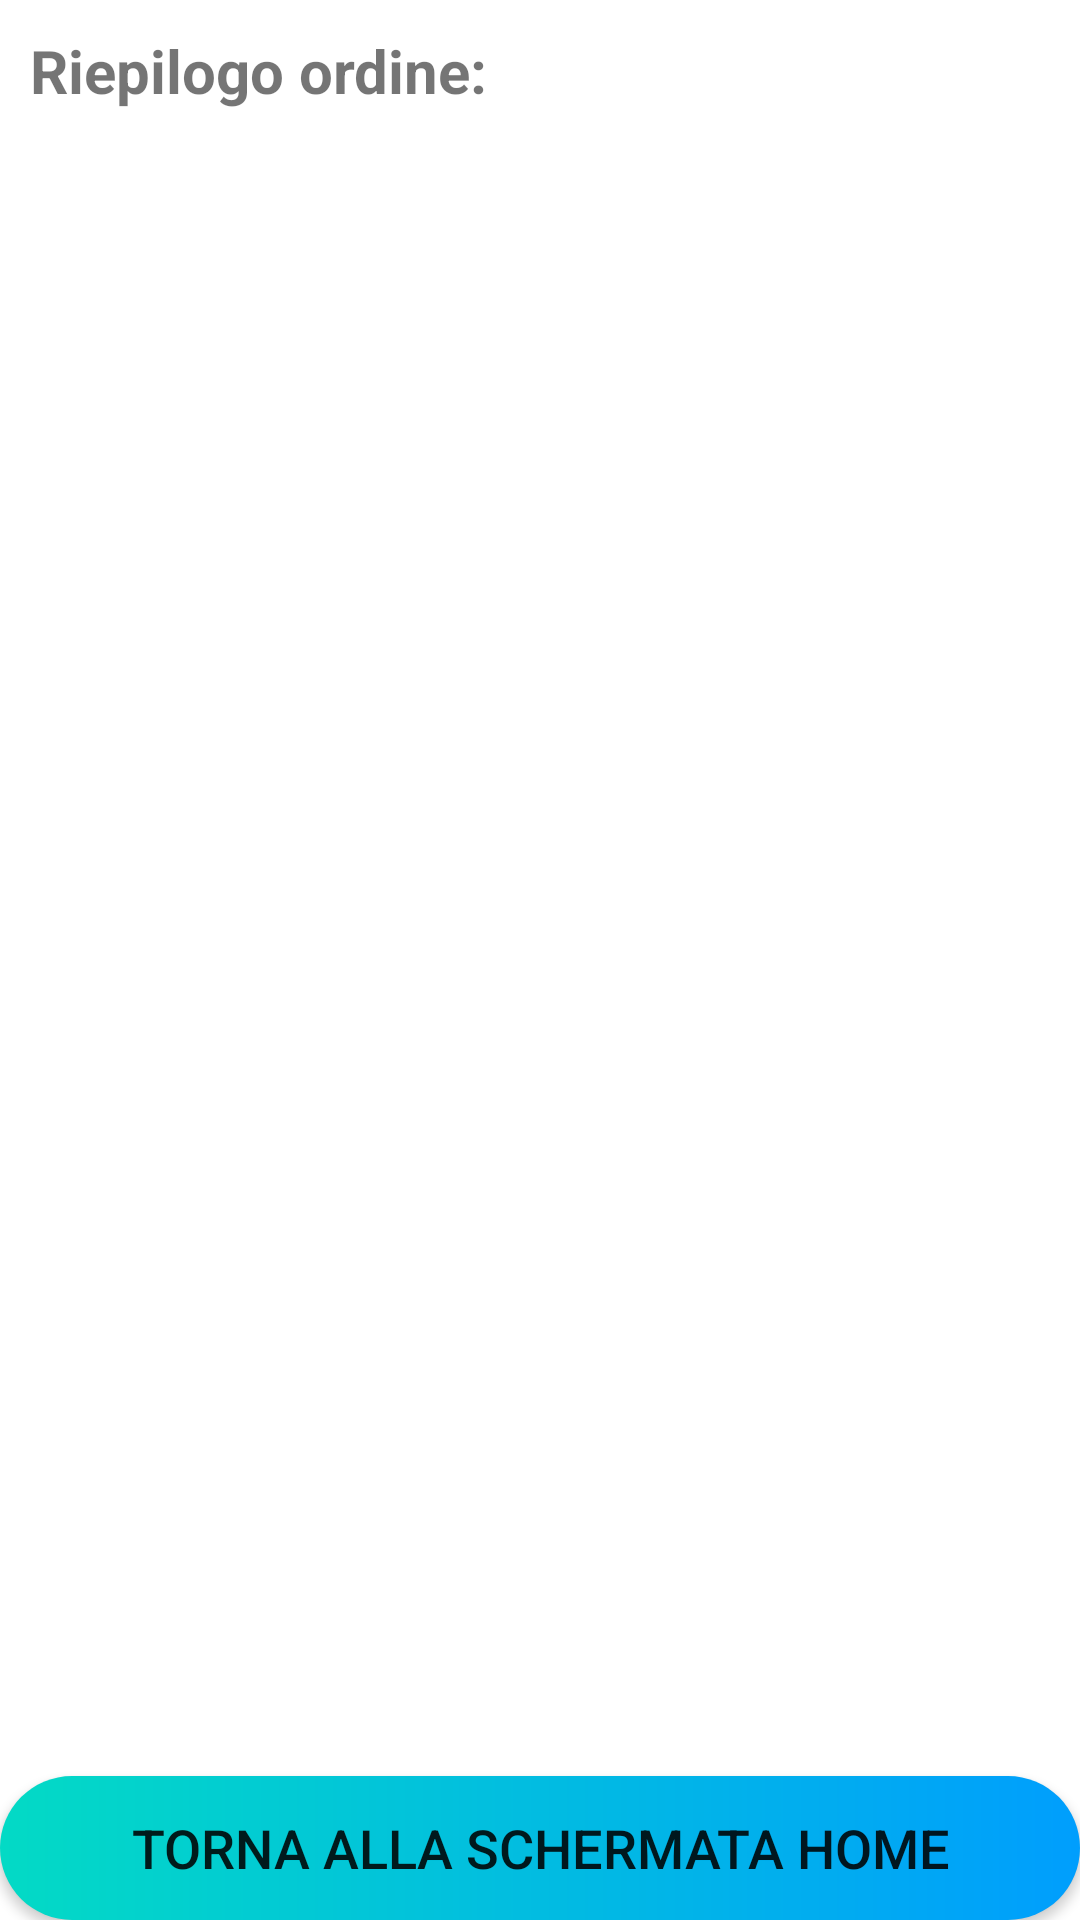

Layout XML and referenced resources for this Android screen:
<!-- AndroidManifest.xml: application theme Theme.ElaboratoCookaroo -->
<!-- res/layout/activity_riepilogo.xml -->
<?xml version="1.0" encoding="utf-8"?>

<LinearLayout xmlns:android="http://schemas.android.com/apk/res/android"
    xmlns:app="http://schemas.android.com/apk/res-auto"
    xmlns:tools="http://schemas.android.com/tools"
    android:orientation="vertical"
    android:layout_width="match_parent"
    android:layout_height="match_parent"
    tools:context=".Activity.Riepilogo">

    <TextView
        android:layout_width="match_parent"
        android:layout_height="wrap_content"
        android:text="Riepilogo ordine:"
        android:textSize="20sp"
        android:layout_margin="10dp"
        android:textStyle="bold"/>

    <RelativeLayout
        android:orientation="vertical"
        android:layout_width="match_parent"
        android:layout_height="match_parent">

        <ListView
            android:id="@+id/lv"
            android:layout_width="match_parent"
            android:layout_height="match_parent"></ListView>

        <Button
            android:id="@+id/home"
            android:layout_width="match_parent"
            android:layout_height="wrap_content"
            android:textSize="18sp"
            android:background="@drawable/custom_b"
            android:text="Torna alla schermata home"
            android:layout_alignParentBottom="true"/>

    </RelativeLayout>

</LinearLayout>
<!-- resources referenced by this layout -->
<resources>
  <!-- drawable custom_b (drawable-v24) -->
  <?xml version="1.0" encoding="utf-8"?>
  
  <shape xmlns:android="http://schemas.android.com/apk/res/android"
      android:shape="rectangle">
      <gradient android:startColor="#FF03DAC5" android:endColor="#009EFD" android:type="linear"/>
      <corners android:radius="50dp"/>
  </shape>
  <style name="Theme.ElaboratoCookaroo" parent="Theme.MaterialComponents.Light.NoActionBar">
          
          <item name="colorPrimary">@color/purple_500</item>
          <item name="colorPrimaryVariant">@color/purple_700</item>
          <item name="colorOnPrimary">@color/white</item>
          
          <item name="colorSecondary">@color/teal_200</item>
          <item name="colorSecondaryVariant">@color/teal_700</item>
          <item name="colorOnSecondary">@color/black</item>
          
          <item name="android:statusBarColor" tools:targetApi="l">?attr/colorPrimaryVariant</item>
          
      </style>
  <color name="purple_500">#FF6200EE</color>
  <color name="purple_700">#FF3700B3</color>
  <color name="white">#FFFFFFFF</color>
  <color name="teal_200">#FF03DAC5</color>
  <color name="teal_700">#FF018786</color>
  <color name="black">#FF000000</color>
</resources>
